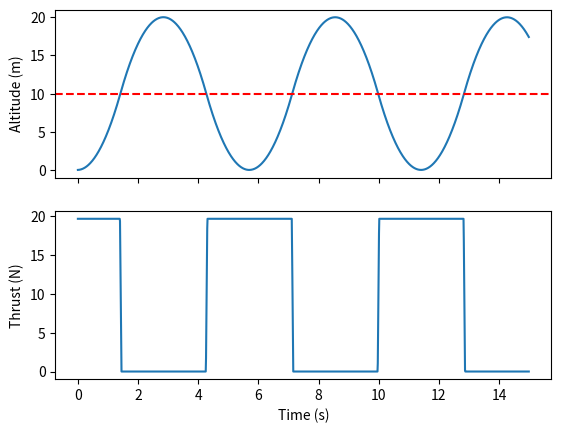

Here is the Python script that generated this plot:
import matplotlib.pyplot as plt

m, g, dt = 1.0, 9.81, 0.01        # mass (kg), gravity, time step (s)
kp, ki, kd = 30.0, 0.0, 0.0        # PID gains
target = 10.0                     # desired altitude (m)

z, vz = 0.0, 0.0                  # altitude and vertical speed
integral, prev_err = 0.0, target - z
t_log, z_log, thrust_log = [], [], []

for step in range(1500):          # 15 seconds
    err = target - z
    deriv = (err - prev_err) / dt
    prev_err = err

    # Thrust = hover thrust (m*g) + PID correction
    thrust = m * g + kp * err + ki * integral + kd * deriv

    # Motors can't push infinitely hard: limit thrust to 0..2x weight
    limited = max(0.0, min(thrust, 2 * m * g))

    # Anti-windup: only accumulate the integral when not saturated
    if limited == thrust:
        integral += err * dt

    az = limited / m - g          # Newton: F = ma
    vz += az * dt
    z += vz * dt
    z = max(z, 0.0)               # the ground stops the drone

    t_log.append(step * dt)
    z_log.append(z)
    thrust_log.append(limited)

fig, (a1, a2) = plt.subplots(2, 1, sharex=True)
a1.plot(t_log, z_log); a1.axhline(target, ls="--", c="r")
a1.set_ylabel("Altitude (m)")
a2.plot(t_log, thrust_log); a2.set_ylabel("Thrust (N)")
a2.set_xlabel("Time (s)")
plt.show()
